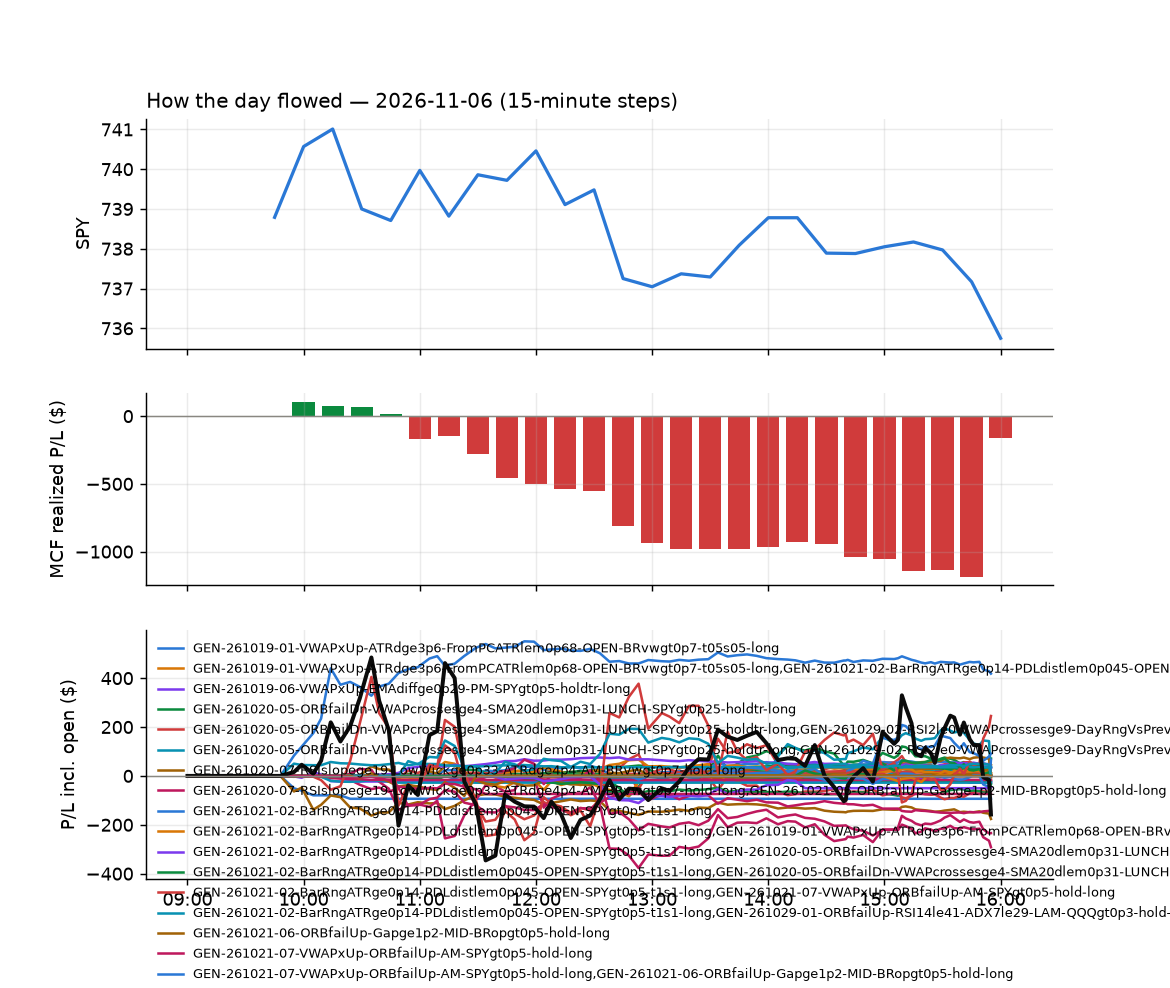

The data file committed next to this chart (first rows):
id, run_id, symbol, strategy, side, date, signal_time, entry_time, entry, stop, target, exit_time, exit, exit_reason, r_multiple, mae_r, mfe_r, success, shares, pnl, broker_order_id, slip_bps, pnl_adj, pct
4330, 1, ABBV, GEN-261021-02-BarRngATRge0p14-PDLdistlem…, 1, 2026-11-06, 2026-11-06 09:50:36.102334-05:00, 2026-11-06 09:50:37.050717-05:00, 286.8, 284.7, 288.5, 2026-11-06 09:55:57.598822-05:00, 288.5, target, 0.8553, -0.1215, 0.8456, , 6, 10.56, b4af331e-d0e6-4de8-95f7-9cbe382abff9, 5.582, 10.56, 0.6137
4331, 1, ACI, GEN-261019-01-VWAPxUp-ATRdge3p6-FromPCAT…, 1, 2026-11-06, 2026-11-06 09:50:36.515340-05:00, 2026-11-06 09:50:37.394268-05:00, 12.79, 12.69, 12.82, 2026-11-06 09:52:16.438345-05:00, 12.82, target, 0.2894, -0.2894, 0.8683, , 136, 4.08, 83419b88-5a2c-4575-96e5-b5bd52ec684b, 27.44, 4.08, 0.2346
4332, 1, ACI, GEN-261021-02-BarRngATRge0p14-PDLdistlem…, 1, 2026-11-06, 2026-11-06 09:50:36.806179-05:00, 2026-11-06 09:50:38.557965-05:00, 12.79, 12.62, 12.89, 2026-11-06 09:53:23.902311-05:00, 12.89, target, 0.5804, -0.1741, 0.6883, , 136, 13.6, 4d739e11-2f6f-4706-a914-0d3ae88175a9, 27.44, 13.6, 0.7819
4430, 1, ADBE, GEN-261021-02-BarRngATRge0p14-PDLdistlem…, 1, 2026-11-06, 2026-11-06 09:50:37.348833-05:00, 2026-11-06 09:50:39.671065-05:00, 239.6, 237.1, 241.6, 2026-11-06 11:01:06.943808-05:00, 241.7, target, 0.812, -0.8689, 1.079, , 7, 14.49, 1afcaea9-1280-4840-9c78-b7f4ab0da949, 11.28, 14.49, 0.8638
4389, 1, AXP, GEN-261021-02-BarRngATRge0p14-PDLdistlem…, 1, 2026-11-06, 2026-11-06 09:50:45.719902-05:00, 2026-11-06 09:50:47.673036-05:00, 323.7, 321.8, 326, 2026-11-06 10:16:37.971754-05:00, 326.2, target, 1.274, -0.4022, 1.302, , 5, 12.35, a0eb8984-229d-4137-b93c-98828c5229b4, -5.403, 12.35, 0.763
4334, 1, BTI, GEN-261021-02-BarRngATRge0p14-PDLdistlem…, 1, 2026-11-06, 2026-11-06 09:50:56.426479-05:00, 2026-11-06 09:50:56.511755-05:00, 60.95, 60.57, 61.17, 2026-11-06 09:53:37.589785-05:00, 61.17, target, 0.5827, -0.2109, 0.7117, , 28, 6.19, c355e171-e16f-40b9-93f5-55b511bff468, 13.14, 6.19, 0.3627
4333, 1, BMNZ, GEN-261028-02-VWAPxDn-NewLOD-AM-QQQgt0p6…, 1, 2026-11-06, 2026-11-06 09:50:54.308001-05:00, 2026-11-06 09:50:56.530826-05:00, 6.757, 6.584, 6.996, 2026-11-06 09:55:23.252837-05:00, 7.0, target, 1.402, -0.2155, 1.229, , 256, 62.13, 133317bb-be14-4583-89a6-fd0858431367, -48.15, 62.13, 3.592
4446, 1, BP, GEN-261021-02-BarRngATRge0p14-PDLdistlem…, 1, 2026-11-06, 2026-11-06 09:50:55.547503-05:00, 2026-11-06 09:50:57.076166-05:00, 44.59, 44.17, 44.85, 2026-11-06 11:28:23.178006-05:00, 44.85, target, 0.6131, -0.7781, 0.6366, , 39, 10.14, 240d5450-b52c-4fd3-800c-c6ed959eac6d, 17.97, 10.14, 0.5831
4351, 1, BUD, GEN-261021-02-BarRngATRge0p14-PDLdistlem…, 1, 2026-11-06, 2026-11-06 09:50:56.979723-05:00, 2026-11-06 09:50:58.608020-05:00, 83.68, 83.06, 84.14, 2026-11-06 10:07:57.519282-05:00, 84.14, target, 0.7435, -0.08081, 0.6788, , 20, 9.2, 443c1b2e-42a9-4e7e-b0bc-0ea812a55bb4, 9.569, 9.2, 0.5497
4352, 1, CHD, GEN-261021-02-BarRngATRge0p14-PDLdistlem…, 1, 2026-11-06, 2026-11-06 09:51:02.381683-05:00, 2026-11-06 09:51:03.609101-05:00, 108.3, 107.7, 109, 2026-11-06 10:07:11.736209-05:00, 109.0, target, 1.016, -0.06827, 1.191, , 16, 10.72, 86f167f0-8b0a-4c1d-b749-c939d9ca78b9, 0.0, 10.72, 0.6185
4390, 1, CCI, GEN-261021-02-BarRngATRge0p14-PDLdistlem…, 1, 2026-11-06, 2026-11-06 09:50:59.985814-05:00, 2026-11-06 09:51:03.736675-05:00, 89.79, 88.75, 90.56, 2026-11-06 10:15:30.898652-05:00, 90.59, target, 0.7709, -0.2588, 0.8435, , 19, 15.28, 6058f9c5-f36d-4156-a12f-e0e2c2934fce, 15.06, 15.28, 0.8957
4367, 1, CL, GEN-261021-02-BarRngATRge0p14-PDLdistlem…, 1, 2026-11-06, 2026-11-06 09:51:03.929344-05:00, 2026-11-06 09:51:04.701519-05:00, 96.49, 95.85, 97.09, 2026-11-06 10:11:21.399884-05:00, 97.14, target, 1.017, -0.116, 1.173, , 18, 11.71, 45b5f7bb-ba4d-4865-a1e3-863ecef83197, 2.073, 11.71, 0.6742
4336, 1, CME, GEN-261021-02-BarRngATRge0p14-PDLdistlem…, 1, 2026-11-06, 2026-11-06 09:51:05.405784-05:00, 2026-11-06 09:51:08.863138-05:00, 305.9, 303.7, 307.3, 2026-11-06 09:54:21.404124-05:00, 307.4, target, 0.701, -0.08071, 0.8209, , 5, 7.6, e70abca6-c867-4d9d-92d8-5248e8140fb7, 11.78, 7.6, 0.4969
4335, 1, CMCSA, GEN-261021-02-BarRngATRge0p14-PDLdistlem…, 1, 2026-11-06, 2026-11-06 09:51:04.985698-05:00, 2026-11-06 09:51:09.168702-05:00, 24.36, 24.13, 24.53, 2026-11-06 09:56:33.246069-05:00, 24.53, target, 0.7211, -0.1204, 0.555, , 71, 12.13, 349ef751-4d85-45e3-bcb1-d1291eee0d0a, 13.78, 12.13, 0.7012
4339, 1, CRM, GEN-261021-02-BarRngATRge0p14-PDLdistlem…, 1, 2026-11-06, 2026-11-06 09:51:10.768160-05:00, 2026-11-06 09:51:12.259302-05:00, 216.3, 214.2, 218.8, 2026-11-06 09:58:43.612444-05:00, 214.1, stop, -1.049, -0.3019, 0.2784, , 8, -17.79, 78a4de8b-1c2d-4f62-beff-3873803f9165, -7.391, -17.95, -1.028
4337, 1, CORD, GEN-261021-02-BarRngATRge0p14-PDLdistlem…, 1, 2026-11-06, 2026-11-06 09:51:07.984814-05:00, 2026-11-06 09:51:12.608596-05:00, 6.801, 6.525, 7.085, 2026-11-06 09:53:21.064258-05:00, 7.089, target, 1.05, -0.03835, 1.125, , 255, 73.62, c8b83a39-ed76-414f-b95d-a8f23ed2375c, -6.541, 73.62, 4.245
4415, 1, CSX, GEN-261021-02-BarRngATRge0p14-PDLdistlem…, 1, 2026-11-06, 2026-11-06 09:51:12.163059-05:00, 2026-11-06 09:51:12.859127-05:00, 50.11, 49.81, 50.51, 2026-11-06 10:45:21.859822-05:00, 49.8, stop, -1.024, -1.09, 0.6605, , 34, -10.54, aba84988-47fb-4d83-bcb4-d4f275b27340, -9.968, -11.22, -0.6186
4338, 1, CPB, GEN-261021-02-BarRngATRge0p14-PDLdistlem…, 1, 2026-11-06, 2026-11-06 09:51:09.112403-05:00, 2026-11-06 09:51:12.955071-05:00, 22.74, 22.53, 22.9, 2026-11-06 09:54:20.326152-05:00, 22.9, target, 0.776, -0.097, 0.97, , 76, 12.16, 7ad52f21-d1bc-4927-8bfa-e16829a46ac3, 11.01, 12.16, 0.7036
4438, 1, CPRI, GEN-261020-07-RSIslopege19-LowWickge0p33…, 1, 2026-11-06, 2026-11-06 09:51:09.455322-05:00, 2026-11-06 09:51:14.031522-05:00, 21.01, 20.73, , 2026-11-06 11:21:40.197192-05:00, 20.73, stop, -1.002, -1.002, 0.6084, , 82, -22.96, c8ede84a-0147-44e6-8004-b04d51e6b433, 11.91, -24.6, -1.333
4368, 1, DGRO, GEN-261021-02-BarRngATRge0p14-PDLdistlem…, 1, 2026-11-06, 2026-11-06 09:51:17.891519-05:00, 2026-11-06 09:51:21.050656-05:00, 79.84, 79.58, 80.04, 2026-11-06 10:13:53.696183-05:00, 80.04, target, 0.7699, -0.3518, 0.8086, , 21, 4.18, d108affc-abc8-44ed-b73c-4398fea289d0, 3.878, 4.18, 0.2493
4369, 1, ECL, GEN-261021-02-BarRngATRge0p14-PDLdistlem…, 1, 2026-11-06, 2026-11-06 09:51:21.403075-05:00, 2026-11-06 09:51:24.192412-05:00, 299.6, 297.5, 301, 2026-11-06 10:15:05.348372-05:00, 301.4, target, 0.8531, -0.3666, 0.7664, , 5, 8.96, 96170519-7849-4186-8bf1-5c44b546f245, 10.36, 8.96, 0.5982
4391, 1, EFA, GEN-261021-02-BarRngATRge0p14-PDLdistlem…, 1, 2026-11-06, 2026-11-06 09:51:22.246480-05:00, 2026-11-06 09:51:24.747860-05:00, 102, 101.6, 102.2, 2026-11-06 10:15:39.839369-05:00, 102.2, target, 0.759, -0.3936, 0.8153, , 17, 4.59, e756836a-89b3-4ba0-9dd9-49dd659a386e, 4.415, 4.59, 0.2648
4370, 1, EIX, GEN-261021-02-BarRngATRge0p14-PDLdistlem…, 1, 2026-11-06, 2026-11-06 09:51:23.399454-05:00, 2026-11-06 09:51:25.669135-05:00, 60.06, 59.74, 60.43, 2026-11-06 10:15:06.244908-05:00, 60.44, target, 1.173, -0.3397, 1.081, , 28, 10.64, 38b54044-e1fa-4e18-86ae-69790de71b25, -3.745, 10.64, 0.6327
4536, 1, EQNR, GEN-261021-02-BarRngATRge0p14-PDLdistlem…, 1, 2026-11-06, 2026-11-06 09:51:25.315622-05:00, 2026-11-06 09:51:25.966237-05:00, 42.06, 41.61, 42.45, 2026-11-06 15:56:28.046868-05:00, 41.89, flatten, -0.3826, -0.4469, 0.7598, , 41, -7.02, 86276cc7-82d0-4f56-bfc7-ca492acfd473, 7.138, -7.02, -0.4071
4431, 1, EFX, GEN-261021-02-BarRngATRge0p14-PDLdistlem…, 1, 2026-11-06, 2026-11-06 09:51:22.758547-05:00, 2026-11-06 09:51:26.283340-05:00, 189.2, 186.9, 190.8, 2026-11-06 11:08:19.763662-05:00, 190.9, target, 0.7483, -0.7793, 0.8412, , 9, 15.21, 38562c6e-50f5-4ec6-932d-12e2e6dc38e9, 18, 15.21, 0.8932
4432, 1, GLDM, GEN-261021-02-BarRngATRge0p14-PDLdistlem…, 1, 2026-11-06, 2026-11-06 09:51:38.763415-05:00, 2026-11-06 09:51:39.255523-05:00, 80.0, 79.7, 80.39, 2026-11-06 11:12:27.857928-05:00, 80.39, target, 1.322, -0.2034, 1.356, , 21, 8.19, e25d37aa-f865-46db-8370-c3b8dd39f8db, -6.246, 8.19, 0.4875
4404, 1, FTV, GEN-261021-02-BarRngATRge0p14-PDLdistlem…, 1, 2026-11-06, 2026-11-06 09:51:36.343955-05:00, 2026-11-06 09:51:40.265555-05:00, 64.86, 64.25, 65.25, 2026-11-06 10:25:21.870546-05:00, 65.27, target, 0.6719, -0.6831, 0.797, , 26, 10.74, f8cbb32f-fc29-42b1-8370-8f7b6e8b7138, 16.99, 10.74, 0.6369
4371, 1, HD, GEN-261021-02-BarRngATRge0p14-PDLdistlem…, 1, 2026-11-06, 2026-11-06 09:51:42.538738-05:00, 2026-11-06 09:51:44.484218-05:00, 341.6, 338.7, 343.5, 2026-11-06 10:11:02.059241-05:00, 343.6, target, 0.6851, -0.5104, 0.9798, , 5, 10.0, 1944dd3b-92fa-4638-a1fb-0c8ac567be6b, 14.95, 10.0, 0.5855
4340, 1, HDV, GEN-261021-02-BarRngATRge0p14-PDLdistlem…, 1, 2026-11-06, 2026-11-06 09:51:43.102753-05:00, 2026-11-06 09:51:45.684797-05:00, 30.28, 30.15, 30.34, 2026-11-06 09:54:17.593070-05:00, 30.34, target, 0.459, -0.3825, 0.5355, , 57, 3.42, 8a42cc18-8821-4318-9e99-f37188c97318, 10.98, 3.42, 0.1982
4353, 1, HPQ, GEN-261020-07-RSIslopege19-LowWickge0p33…, 1, 2026-11-06, 2026-11-06 09:51:45.959552-05:00, 2026-11-06 09:51:47.790550-05:00, 29.59, 29.16, , 2026-11-06 10:02:07.441929-05:00, 29.04, stop, -1.277, -1.419, -0.02934, , 58, -31.8, d6975566-d7c6-4201-b0be-ddf6d0e8c63c, 6.764, -32.96, -1.853
4372, 1, HR, GEN-261021-02-BarRngATRge0p14-PDLdistlem…, 1, 2026-11-06, 2026-11-06 09:51:46.426394-05:00, 2026-11-06 09:51:50.786181-05:00, 18.83, 18.71, 18.98, 2026-11-06 10:12:23.927512-05:00, 18.98, target, 1.257, -0.2932, 1.424, , 92, 13.8, c19f91c4-69ba-4925-950b-4a5dd5207e63, -7.96, 13.8, 0.7966
4392, 1, IDEV, GEN-261021-02-BarRngATRge0p14-PDLdistlem…, 1, 2026-11-06, 2026-11-06 09:51:50.422702-05:00, 2026-11-06 09:51:51.148673-05:00, 87.99, 87.7, 88.22, 2026-11-06 10:15:29.796028-05:00, 88.22, target, 0.7849, -0.4778, 0.819, , 19, 4.37, 6ee74393-72dd-443f-a826-8820067e303d, 3.411, 4.37, 0.2614
4433, 1, IAU, GEN-261021-02-BarRngATRge0p14-PDLdistlem…, 1, 2026-11-06, 2026-11-06 09:51:48.341634-05:00, 2026-11-06 09:51:52.133522-05:00, 76, 75.73, 76.38, 2026-11-06 11:12:33.506977-05:00, 76.39, target, 1.423, -0.2348, 1.432, , 22, 8.55, cd80820a-2a86-48ae-84d3-b2a905d1c02d, -7.351, 8.55, 0.5114
4434, 1, IAUM, GEN-261021-02-BarRngATRge0p14-PDLdistlem…, 1, 2026-11-06, 2026-11-06 09:51:48.780882-05:00, 2026-11-06 09:51:52.925582-05:00, 40.3, 40.14, 40.49, 2026-11-06 11:12:22.058363-05:00, 40.49, target, 1.203, -0.1583, 1.139, , 43, 8.17, 7ec3ab5a-95b5-4249-8604-6db95c41f202, -3.721, 8.17, 0.4715
4373, 1, IEFA, GEN-261021-02-BarRngATRge0p14-PDLdistlem…, 1, 2026-11-06, 2026-11-06 09:51:50.823039-05:00, 2026-11-06 09:51:53.773665-05:00, 94.98, 94.64, 95.22, 2026-11-06 10:15:18.239728-05:00, 95.22, target, 0.7107, -0.3972, 0.6664, , 18, 4.33, 5f619e05-c932-47aa-bfa3-507f91f85687, 5.208, 4.33, 0.2533
4348, 1, JNJ, GEN-261021-02-BarRngATRge0p14-PDLdistlem…, 1, 2026-11-06, 2026-11-06 09:51:57.337778-05:00, 2026-11-06 09:51:58.800538-05:00, 269.9, 267.6, 271.3, 2026-11-06 09:58:53.661713-05:00, 271.3, target, 0.5815, -0.2286, 0.6412, , 6, 8.18, 618094f6-179a-4216-b575-f1ef368e0d51, 18.62, 8.18, 0.5051
4341, 1, KR, GEN-261021-02-BarRngATRge0p14-PDLdistlem…, 1, 2026-11-06, 2026-11-06 09:52:00.478287-05:00, 2026-11-06 09:52:02.743463-05:00, 67.85, 67.14, 68.14, 2026-11-06 09:56:09.691341-05:00, 68.14, target, 0.4064, -0.1542, 0.4205, , 25, 7.25, e777ac76-a542-467b-859b-629102b0fac9, 31.05, 7.25, 0.4274
4364, 1, LNT, GEN-261021-02-BarRngATRge0p14-PDLdistlem…, 1, 2026-11-06, 2026-11-06 09:52:04.595238-05:00, 2026-11-06 09:52:07.645176-05:00, 72.25, 71.83, 72.59, 2026-11-06 10:09:38.618381-05:00, 72.59, target, 0.8196, -0.1437, 0.8385, , 24, 8.21, d0765a61-03a0-4039-91db-3b4fd7eac038, 5.539, 8.21, 0.4735
4342, 1, MDLZ, GEN-261021-02-BarRngATRge0p14-PDLdistlem…, 1, 2026-11-06, 2026-11-06 09:52:08.617825-05:00, 2026-11-06 09:52:09.024777-05:00, 65.45, 64.82, 65.64, 2026-11-06 09:54:18.207191-05:00, 65.66, target, 0.3273, -0.03187, 0.4382, , 26, 5.34, 9a59dab1-8ec4-4e78-8131-21f1204c35ba, 33.73, 5.34, 0.3138
4421, 1, MA, GEN-261021-02-BarRngATRge0p14-PDLdistlem…, 1, 2026-11-06, 2026-11-06 09:52:06.875560-05:00, 2026-11-06 09:52:09.267306-05:00, 652.8, 648.2, 655.8, 2026-11-06 10:51:09.104744-05:00, 655.8, target, 0.6548, -0.6493, 0.695, , 2, 6.03, 14f4ac7a-3462-4adf-b2ee-95f422433b20, 12.35, 6.03, 0.4619
4374, 1, MO, GEN-261021-02-BarRngATRge0p14-PDLdistlem…, 1, 2026-11-06, 2026-11-06 09:52:10.872804-05:00, 2026-11-06 09:52:13.368191-05:00, 76.57, 75.82, 76.74, 2026-11-06 10:11:22.059870-05:00, 76.74, target, 0.2211, -0.2707, 0.3009, , 22, 3.66, 1f093d58-2ede-42a9-8c8b-11fbd81c1501, 38.49, 3.66, 0.2173
4464, 1, MRK, GEN-261021-02-BarRngATRge0p14-PDLdistlem…, 1, 2026-11-06, 2026-11-06 09:52:11.367750-05:00, 2026-11-06 09:52:15.585188-05:00, 146.2, 144.5, 147.1, 2026-11-06 11:55:20.907219-05:00, 147.1, target, 0.5508, -0.1658, 0.6041, , 11, 10.23, 61af6f14-ea04-4f26-8b63-6fc35e9af774, 26.41, 10.23, 0.6363
4497, 1, ODFL, GEN-261021-02-BarRngATRge0p14-PDLdistlem…, 1, 2026-11-06, 2026-11-06 09:52:16.850594-05:00, 2026-11-06 09:52:17.474810-05:00, 168.4, 166.2, 169.8, 2026-11-06 13:00:31.361539-05:00, 166.1, stop, -1.065, -1.007, 0.5303, , 10, -23.7, 5b2b1e64-5f86-4f0d-9377-847de43ac3db, 25.89, -23.9, -1.407
4393, 1, ORLY, GEN-261021-02-BarRngATRge0p14-PDLdistlem…, 1, 2026-11-06, 2026-11-06 09:52:18.870190-05:00, 2026-11-06 09:52:20.114331-05:00, 89.72, 88.94, 90.14, 2026-11-06 10:16:23.437381-05:00, 90.14, target, 0.5419, -0.2322, 0.6696, , 19, 7.98, 448308d1-5a52-4565-8c16-14432b0e1002, 20.1, 7.98, 0.4681
4528, 1, PAYX, GEN-261021-02-BarRngATRge0p14-PDLdistlem…, 1, 2026-11-06, 2026-11-06 09:52:20.908894-05:00, 2026-11-06 09:52:23.467676-05:00, 116.8, 115.7, 117.6, 2026-11-06 15:45:52.326981-05:00, 117.6, target, 0.6594, -0.6002, 0.6973, , 14, 10.46, 256a060e-2d1e-4e53-aec4-6f997844c342, 17.15, 10.46, 0.6395
4344, 1, PEP, GEN-261021-02-BarRngATRge0p14-PDLdistlem…, 1, 2026-11-06, 2026-11-06 09:52:23.204786-05:00, 2026-11-06 09:52:25.265369-05:00, 139.8, 138.6, 140.2, 2026-11-06 09:55:59.952419-05:00, 140.2, target, 0.356, -0.1861, 0.3641, , 12, 5.28, df673f70-2b55-4cc1-a95d-819f43344257, 28.69, 5.28, 0.3147
4435, 1, PHYS, GEN-261021-02-BarRngATRge0p14-PDLdistlem…, 1, 2026-11-06, 2026-11-06 09:52:24.609261-05:00, 2026-11-06 09:52:25.494973-05:00, 30.57, 30.46, 30.71, 2026-11-06 11:12:27.669175-05:00, 30.71, target, 1.225, -0.3062, 1.225, , 56, 7.84, 7850dc8a-b518-45c3-a760-7cd40d87910f, -4.904, 7.84, 0.458
4343, 1, PEGA, GEN-261021-02-BarRngATRge0p14-PDLdistlem…, 1, 2026-11-06, 2026-11-06 09:52:22.642320-05:00, 2026-11-06 09:52:26.224462-05:00, 32.2, 31.99, 32.79, 2026-11-06 09:57:18.953212-05:00, 31.97, stop, -1.075, -0.2804, 0.6543, , 53, -12.19, ffc767b0-24f7-4245-8423-8acd5912cad9, -58.66, -13.25, -0.7143
4354, 1, PG, GEN-261021-02-BarRngATRge0p14-PDLdistlem…, 1, 2026-11-06, 2026-11-06 09:52:23.814479-05:00, 2026-11-06 09:52:26.513313-05:00, 164.7, 163.4, 165.2, 2026-11-06 10:00:10.163699-05:00, 165.2, target, 0.4212, -0.1412, 0.6746, , 10, 5.37, 837b09fb-0791-4224-b1a9-8e2b158abe05, 22.52, 5.37, 0.3261
4349, 1, PM, GEN-261021-02-BarRngATRge0p14-PDLdistlem…, 1, 2026-11-06, 2026-11-06 09:52:25.821746-05:00, 2026-11-06 09:52:28.272011-05:00, 198.7, 196.3, 199.2, 2026-11-06 09:59:37.859390-05:00, 199.2, target, 0.2159, -0.09736, 0.2777, , 8, 4.08, 96e1a8a3-d282-4f1c-8971-3f763a221d26, 47.54, 4.08, 0.2567
4510, 1, ROL, GEN-261021-02-BarRngATRge0p14-PDLdistlem…, 1, 2026-11-06, 2026-11-06 09:52:32.992636-05:00, 2026-11-06 09:52:33.950932-05:00, 37.42, 37.16, 37.81, 2026-11-06 14:27:28.534668-05:00, 37.81, target, 1.485, -0.3618, 1.542, , 46, 17.94, f6785696-8018-4922-aaab-f55138949b52, -17.34, 17.94, 1.042
4355, 1, SAP, GEN-261021-02-BarRngATRge0p14-PDLdistlem…, 1, 2026-11-06, 2026-11-06 09:52:35.450544-05:00, 2026-11-06 09:52:39.132702-05:00, 235.8, 234.1, 236.9, 2026-11-06 10:01:55.086913-05:00, 234, stop, -1.039, -1.005, 0.2334, , 7, -12.69, c2ad118d-0202-420f-b4af-338619303809, 13.28, -12.83, -0.7687
4345, 1, UVXY, GEN-261021-09-RSIslopelem19-ORHdistlem0p…, 1, 2026-11-06, 2026-11-06 09:52:59.176211-05:00, 2026-11-06 09:53:00.882384-05:00, 20.97, 20.81, 21.81, 2026-11-06 09:54:11.175599-05:00, 20.79, stop, -1.103, -1.174, 0.8405, , 81, -14.63, 8559e3dd-85cd-4595-bf7a-17767f8cc09f, -158.4, -16.25, -0.8612
4394, 1, VXX, GEN-261021-09-RSIslopelem19-ORHdistlem0p…, 1, 2026-11-06, 2026-11-06 09:53:07.846290-05:00, 2026-11-06 09:53:08.813726-05:00, 20.58, 20.49, 21.17, 2026-11-06 10:15:38.276794-05:00, 20.48, stop, -1.135, -1.815, 5.162, , 83, -8.3, cdd3156b-7b95-4e8f-8624-114462ab528d, -120, -9.96, -0.4859
4365, 1, XSD, GEN-261020-07-RSIslopege19-LowWickge0p33…, 1, 2026-11-06, 2026-11-06 09:53:17.126223-05:00, 2026-11-06 09:53:17.481321-05:00, 414, 408.5, , 2026-11-06 10:09:54.563202-05:00, 408.2, stop, -1.055, -1.054, -0.02923, , 4, -23.1, 3940e891-4534-4064-967c-b0f05a5c27ba, -8.725, -23.18, -1.395
4357, 1, CCEP, GEN-261021-02-BarRngATRge0p14-PDLdistlem…, 1, 2026-11-06, 2026-11-06 09:53:29.366912-05:00, 2026-11-06 09:53:30.275068-05:00, 115.5, 114.4, 115.8, 2026-11-06 10:07:14.014787-05:00, 115.8, target, 0.2519, -0.2565, 0.2565, , 15, 4.42, f8fd282a-5fcd-4cf8-9af9-f33949fe9815, 38.23, 4.42, 0.255
4356, 1, BSX, GEN-261019-01-VWAPxUp-ATRdge3p6-FromPCAT…, 1, 2026-11-06, 2026-11-06 09:53:27.185885-05:00, 2026-11-06 09:53:30.991841-05:00, 43.25, 42.99, 43.47, 2026-11-06 10:02:51.538150-05:00, 43.0, stop, -0.9644, -1.003, 0.1461, , 40, -10.07, bf98b5e7-76a1-4e4b-963a-9410e638094e, 5.031, -10.87, -0.5821
4526, 1, BSX, GEN-261021-02-BarRngATRge0p14-PDLdistlem…, 1, 2026-11-06, 2026-11-06 09:53:27.489722-05:00, 2026-11-06 09:53:31.327979-05:00, 43.25, 42.75, 43.71, 2026-11-06 15:32:51.229181-05:00, 42.75, stop, -1.003, -1.003, 0.7569, , 40, -20.06, bac671f6-70a2-4245-ad9b-ebb112bb2c05, 4.973, -20.86, -1.159
4358, 1, IBKR, GEN-261020-07-RSIslopege19-LowWickge0p33…, 1, 2026-11-06, 2026-11-06 09:53:43.524915-05:00, 2026-11-06 09:53:45.579835-05:00, 75.99, 75.34, , 2026-11-06 10:03:03.454907-05:00, 75.24, stop, -1.157, -1.011, 0.1235, , 22, -16.5, ccaf37c4-f67f-4ef8-802d-c63ee832f29d, -26.25, -16.94, -0.987
4346, 1, INTU, GEN-261021-02-BarRngATRge0p14-PDLdistlem…, 1, 2026-11-06, 2026-11-06 09:53:46.160730-05:00, 2026-11-06 09:53:48.031382-05:00, 343.7, 339.4, 346.6, 2026-11-06 09:57:27.298201-05:00, 338.7, stop, -1.171, -0.4098, -0.02108, , 5, -25.0, 350114fb-9e1c-421d-a4a7-181fc166e965, 20.41, -25.1, -1.455
... 296 more rows
